Image classification data set "data" (lambertgeo/PHI on GitHub). Class labels (4): negatif, negative, positif, positive.

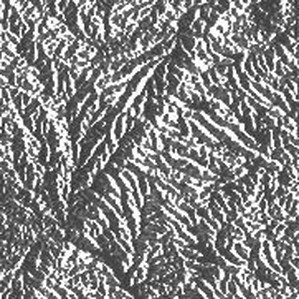
Label: negatif

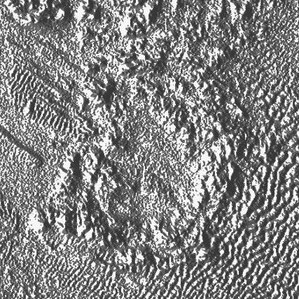
Label: positive

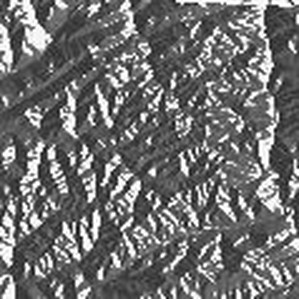
Label: negative

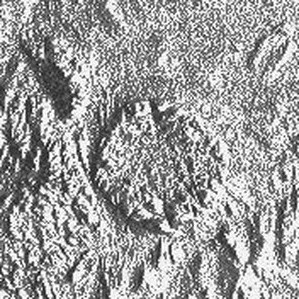
Label: positif

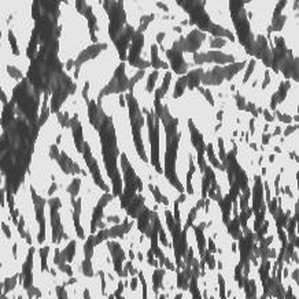
Label: negative

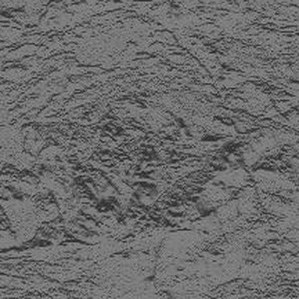
Label: positif
